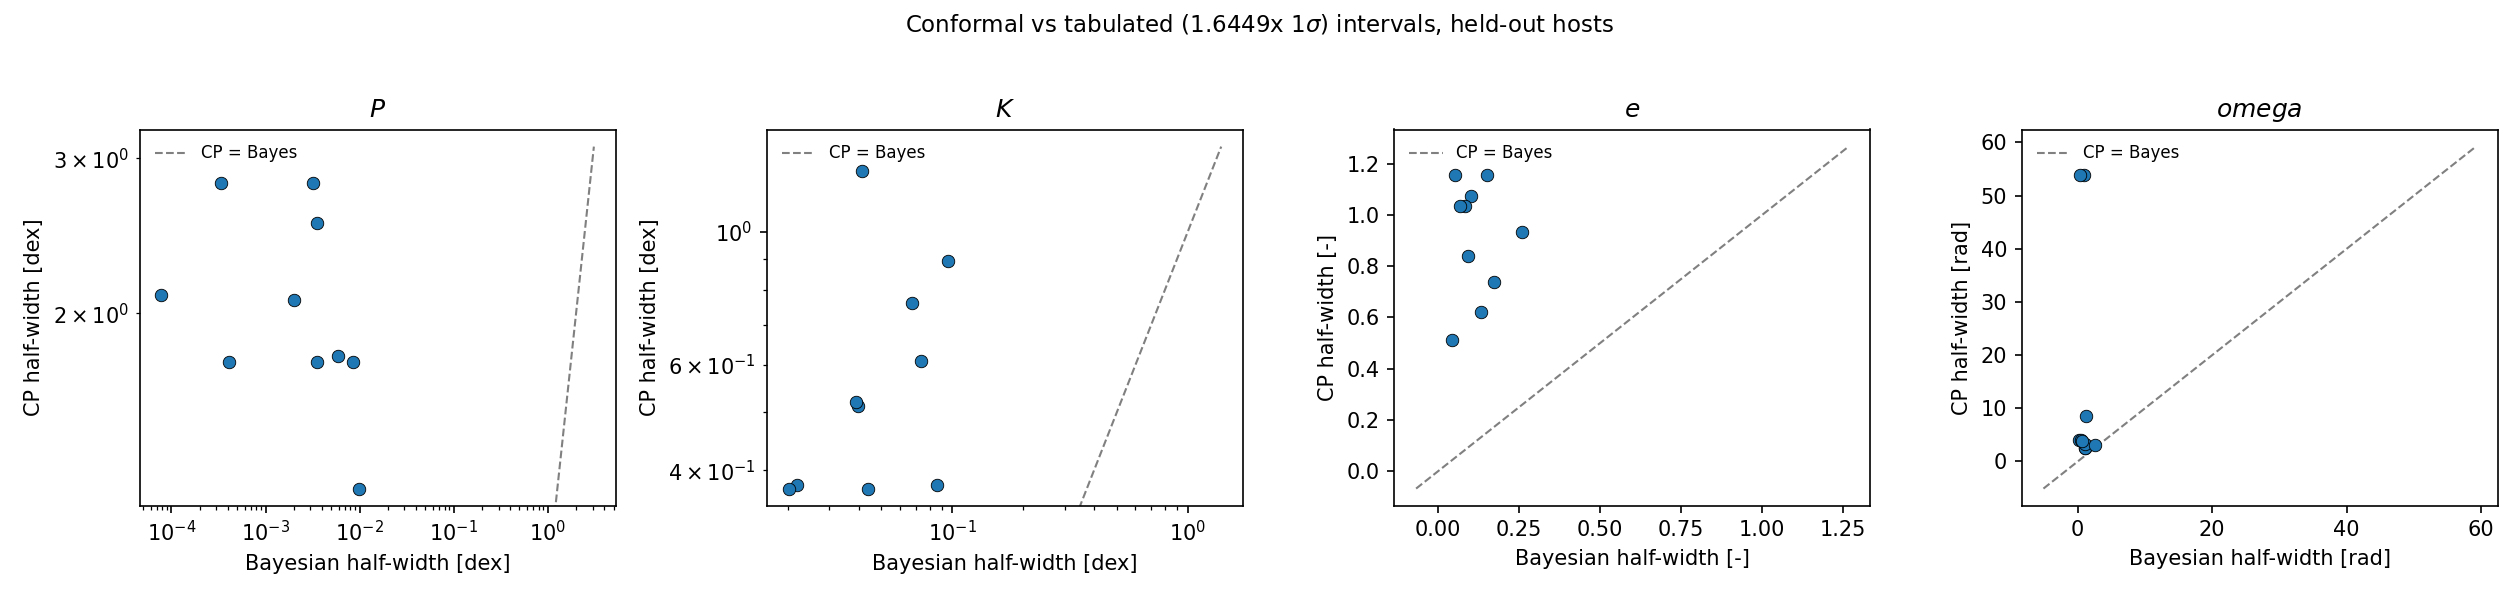

The data file committed next to this chart (first rows):
host, pl_name, split, param, space, unit, pred_phys, tab_phys, cat_sigma_phys, cp_halfwidth_cmp, bayes_halfwidth_cmp, width_ratio_cp_over_bayes, pred_minus_tab_cmp, cp_covers_tab, bayes_covers_pred, omega_near_vacuous
GJ 649, GJ 649 b, test, P, log10, dex, 608.5, 600.1, 1.7, 2.072, 0.002024, 1024, 0.006047, True, False, False
GJ 649, GJ 649 b, test, K, log10, dex, 16.08, 9.71, 0.54, 0.5119, 0.03973, 12.89, 0.2191, True, False, False
GJ 649, GJ 649 b, test, e, linear, -, 0.212, 0.083, 0.0615, 1.072, 0.1012, 10.59, 0.129, True, False, False
GJ 649, GJ 649 b, test, omega, angle, rad, -3.141, 0.05236, 41.5, 8.558, 1.191, 7.183, 3.09, True, False, True
HD 141004, HD 141004 b, val, P, log10, dex, 10.36, 15.51, 0.0017, 2.1, 7.83084409606116e-05, 26814, -0.1751, True, False, False
HD 141004, HD 141004 b, val, K, log10, dex, 17.9, 3.45, 0.355, 0.6086, 0.07351, 8.279, 0.715, False, False, False
HD 141004, HD 141004 b, val, e, linear, -, 0.3127, 0.16, 0.105, 0.7376, 0.1727, 4.271, 0.1527, True, True, False
HD 141004, HD 141004 b, val, omega, angle, rad, 3.096, 0.34, 36.96, 2.474, 1.061, 2.332, 2.756, False, False, False
HD 2952, HD 2952 b, test, P, log10, dex, 80.35, 312.1, 1.525, 2.533, 0.003491, 725.7, -0.5893, True, False, False
HD 2952, HD 2952 b, test, K, log10, dex, 54.18, 18.42, 2.48, 0.8961, 0.09618, 9.317, 0.4685, True, False, False
HD 2952, HD 2952 b, test, e, linear, -, 0.6403, 0.269, 0.1575, 0.932, 0.2591, 3.598, 0.3713, True, False, False
HD 2952, HD 2952 b, test, omega, angle, rad, -2.95, -2.716, 35.2, 2.488, 1.011, 2.462, -0.2346, True, True, False
HD 147513, HD 147513 b, val, P, log10, dex, 423.9, 528.4, 6.3, 1.763, 0.008517, 207, -0.09574, True, False, False
HD 147513, HD 147513 b, val, K, log10, dex, 35.15, 29.3, 1.8, 0.3729, 0.04389, 8.498, 0.07909, True, False, False
HD 147513, HD 147513 b, val, e, linear, -, 0.3522, 0.26, 0.05, 1.034, 0.08225, 12.57, 0.09225, True, False, False
HD 147513, HD 147513 b, val, omega, angle, rad, 2.362, -1.361, 9.0, 3.99, 0.2584, 15.44, -2.56, True, False, True
HD 173416, HD 173416 b, test, P, log10, dex, 265.2, 322, 1.425, 2.812, 0.003161, 889.5, -0.08427, True, False, False
HD 173416, HD 173416 b, test, K, log10, dex, 59.36, 35.33, 4.265, 0.3784, 0.08624, 4.388, 0.2253, True, False, False
HD 173416, HD 173416 b, test, e, linear, -, 0.2401, 0.208, 0.0915, 1.155, 0.1505, 7.674, 0.03207, True, True, False
HD 173416, HD 173416 b, test, omega, angle, rad, 0.5611, -2.058, 33.4, 53.86, 0.9589, 56.17, 2.619, True, False, True
HD 10647, HD 10647 b, test, P, log10, dex, 1277, 989.2, 8.1, 1.789, 0.00585, 305.9, 0.1108, True, False, False
HD 10647, HD 10647 b, test, K, log10, dex, 40.82, 18.1, 1.7, 0.7597, 0.0671, 11.32, 0.3532, True, False, False
HD 10647, HD 10647 b, test, e, linear, -, 0.6839, 0.15, 0.08, 0.6203, 0.1316, 4.714, 0.5339, True, False, False
HD 10647, HD 10647 b, test, omega, angle, rad, 3.045, -2.583, 39.0, 3.291, 1.12, 2.939, -0.6549, True, True, True
HD 231701, HD 231701 b, val, P, log10, dex, 81.73, 141.6, 0.067, 2.812, 0.0003379, 8321, -0.2388, True, False, False
HD 231701, HD 231701 b, val, K, log10, dex, 38.97, 39.2, 1.2, 0.3784, 0.02187, 17.3, -0.002558, True, True, False
HD 231701, HD 231701 b, val, e, linear, -, 0.1528, 0.13, 0.032, 1.155, 0.05264, 21.94, 0.02282, True, True, False
HD 231701, HD 231701 b, val, omega, angle, rad, 0.1238, 1.187, 14.0, 53.86, 0.4019, 134, -1.063, True, False, True
HD 206610, HD 206610 b, test, P, log10, dex, 432.9, 673.2, 3.3, 1.763, 0.003502, 503.5, -0.1918, True, False, False
HD 206610, HD 206610 b, test, K, log10, dex, 37.01, 35.4, 1.0, 0.3729, 0.02018, 18.48, 0.01929, True, True, False
HD 206610, HD 206610 b, test, e, linear, -, 0.3412, 0.1, 0.042, 1.034, 0.06909, 14.96, 0.2412, True, False, False
HD 206610, HD 206610 b, test, omega, angle, rad, 1.995, -0.4538, 16.0, 3.99, 0.4593, 8.687, 2.449, True, False, True
HD 32518, HD 32518 b, val, P, log10, dex, 183.6, 157.4, 0.09, 1.76, 0.0004086, 4307, 0.06693, True, False, False
HD 32518, HD 32518 b, val, K, log10, dex, 95.84, 98.88, 5.74, 1.264, 0.04147, 30.49, -0.01354, True, True, False
HD 32518, HD 32518 b, val, e, linear, -, 0.1822, 0.028, 0.0265, 0.5133, 0.04359, 11.78, 0.1542, True, False, False
HD 32518, HD 32518 b, val, omega, angle, rad, -2.533, -0.6178, 89.39, 3.088, 2.566, 1.203, -1.915, True, True, False
HD 73534, HD 73534 b, test, P, log10, dex, 1273, 1750, 24.0, 1.265, 0.009797, 129.1, -0.1382, True, False, False
HD 73534, HD 73534 b, test, K, log10, dex, 27.9, 17.11, 0.93, 0.5208, 0.03883, 13.41, 0.2123, True, False, False
HD 73534, HD 73534 b, test, e, linear, -, 0.1334, 0.126, 0.057, 0.8379, 0.09376, 8.937, 0.00741, True, True, False
HD 73534, HD 73534 b, test, omega, angle, rad, 2.791, 2.932, 23.0, 3.855, 0.6603, 5.838, -0.1416, True, True, True
